Image classification data set "Dataset_crop" (tapan0p/Brain-Tumor-Classification on GitHub). Class labels (4): glioma, meningioma, no tumor, pituitary tumor.

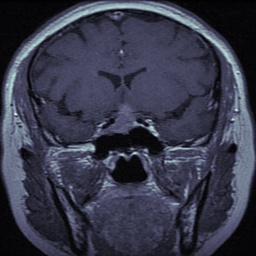
Label: pituitary tumor

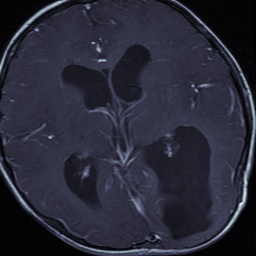
Label: glioma

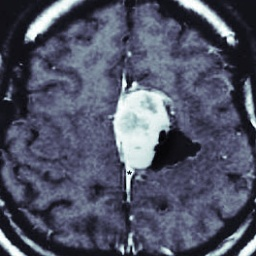
Label: meningioma

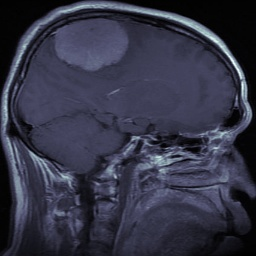
Label: meningioma

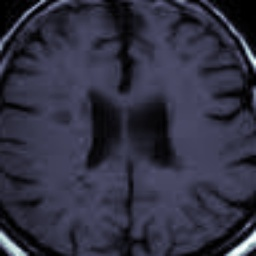
Label: no tumor

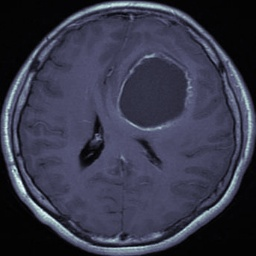
Label: glioma
